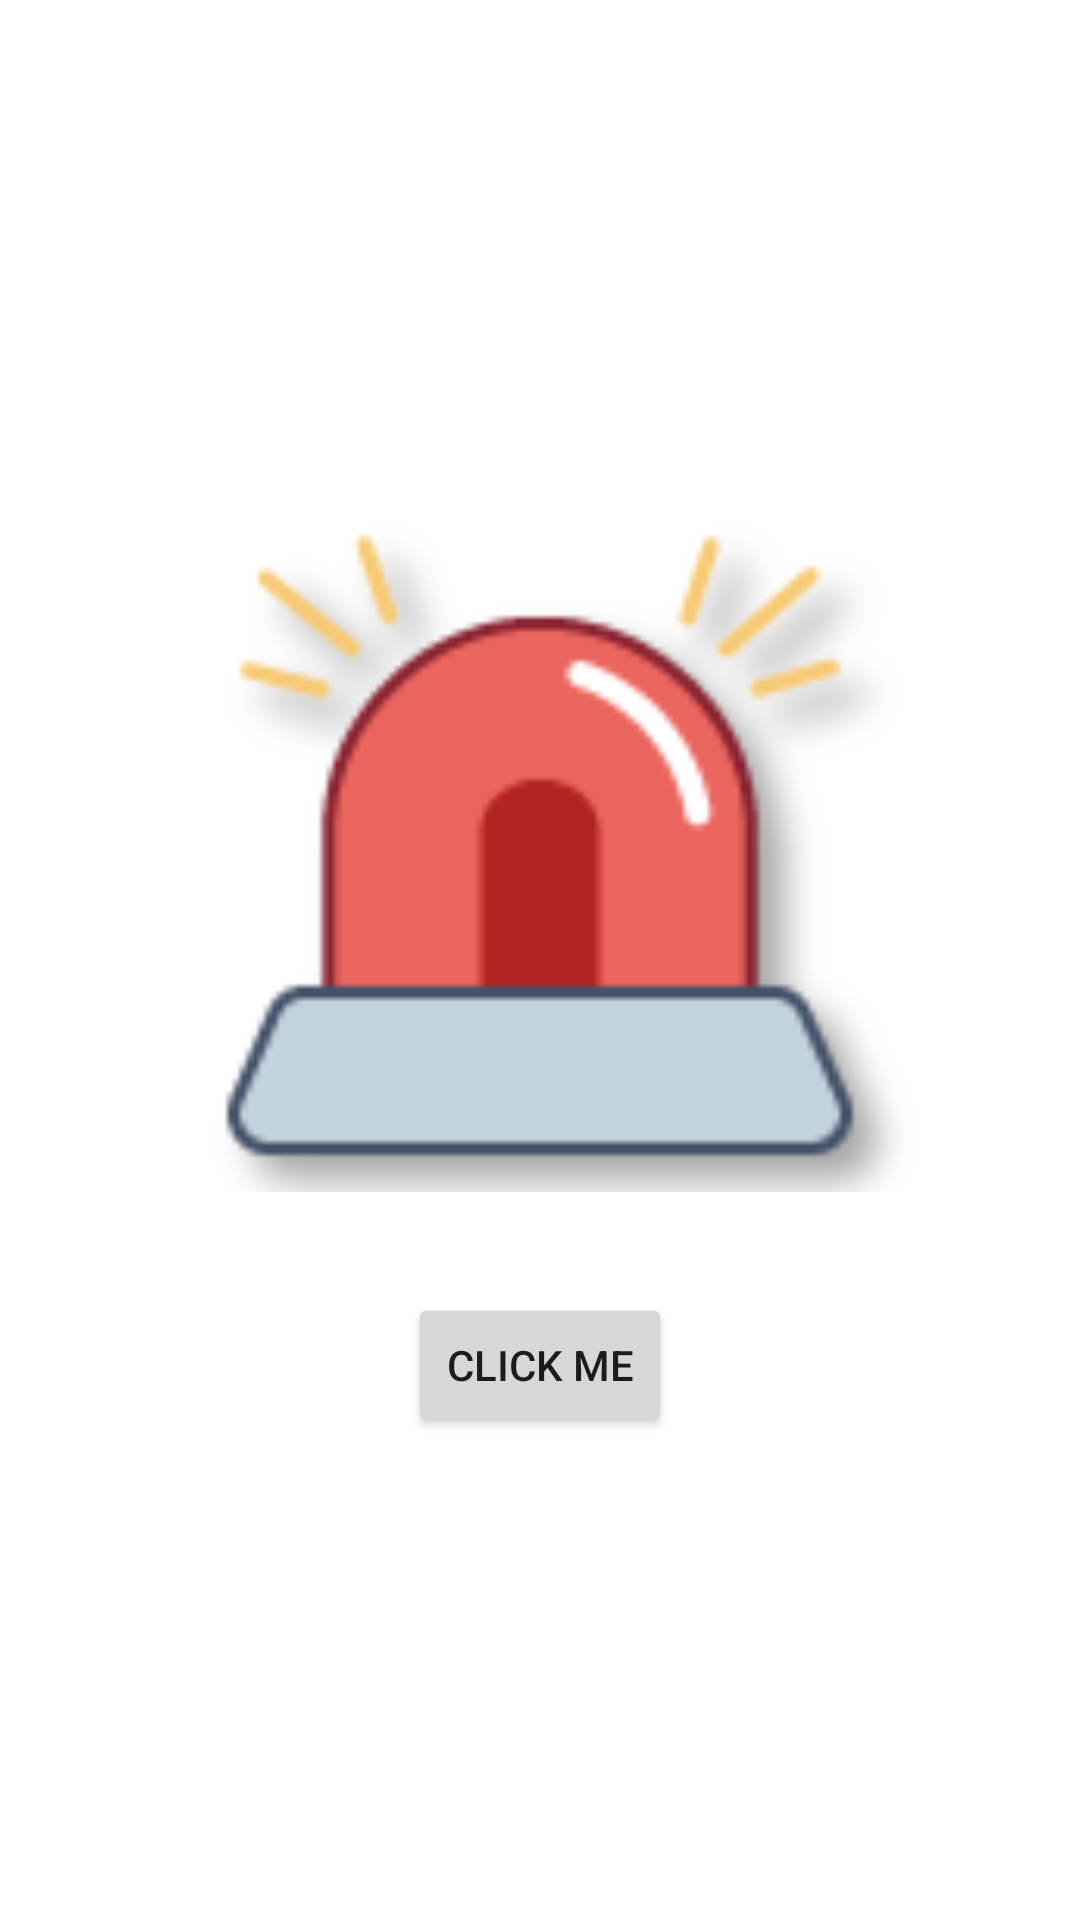

Here is an Android app screen rendered from its layout file. Give the layout XML and the strings, colors and styles it references.
<!-- AndroidManifest.xml: application theme Theme.MyApplication -->
<!-- res/layout/safety_calldisplay.xml -->
<?xml version="1.0" encoding="utf-8"?>
<RelativeLayout xmlns:android="http://schemas.android.com/apk/res/android"
    android:layout_width="match_parent"
    android:layout_height="match_parent">

    
    <LinearLayout
        android:id="@+id/linear_layout"
        android:layout_width="wrap_content"
        android:layout_height="wrap_content"
        android:orientation="vertical"
        android:layout_centerInParent="true">

        
        <ImageView
            android:id="@+id/imageView"
            android:layout_width="250dp"
            android:layout_height="250dp"
            android:src="@drawable/safety_siren_shadow"
            android:layout_gravity="center_horizontal" />

        
        <Button
            android:id="@+id/button"
            android:layout_width="wrap_content"
            android:layout_height="wrap_content"
            android:text="Click Me"
            android:layout_gravity="center_horizontal"
            android:layout_marginTop="20dp" />

    </LinearLayout>

</RelativeLayout>
<!-- resources referenced by this layout -->
<resources>
  <!-- drawable safety_siren_shadow: png bitmap (drawable, 5700 bytes) -->
  <style name="Theme.MyApplication" parent="Theme.MaterialComponents.DayNight.DarkActionBar">
          
          <item name="colorPrimary">#7BB4E4</item>
          <item name="colorPrimaryVariant">#154E8A</item>
          <item name="colorOnPrimary">@color/white</item>
          
          <item name="colorSecondary">#FF8A7B</item>
          <item name="colorSecondaryVariant">@color/teal_700</item>
          <item name="colorOnSecondary">@color/black</item>
          
          <item name="android:statusBarColor">?attr/colorPrimaryVariant</item>
          
      </style>
  <color name="white">#FFFFFFFF</color>
  <color name="teal_700">#FF018786</color>
  <color name="black">#FF000000</color>
</resources>
